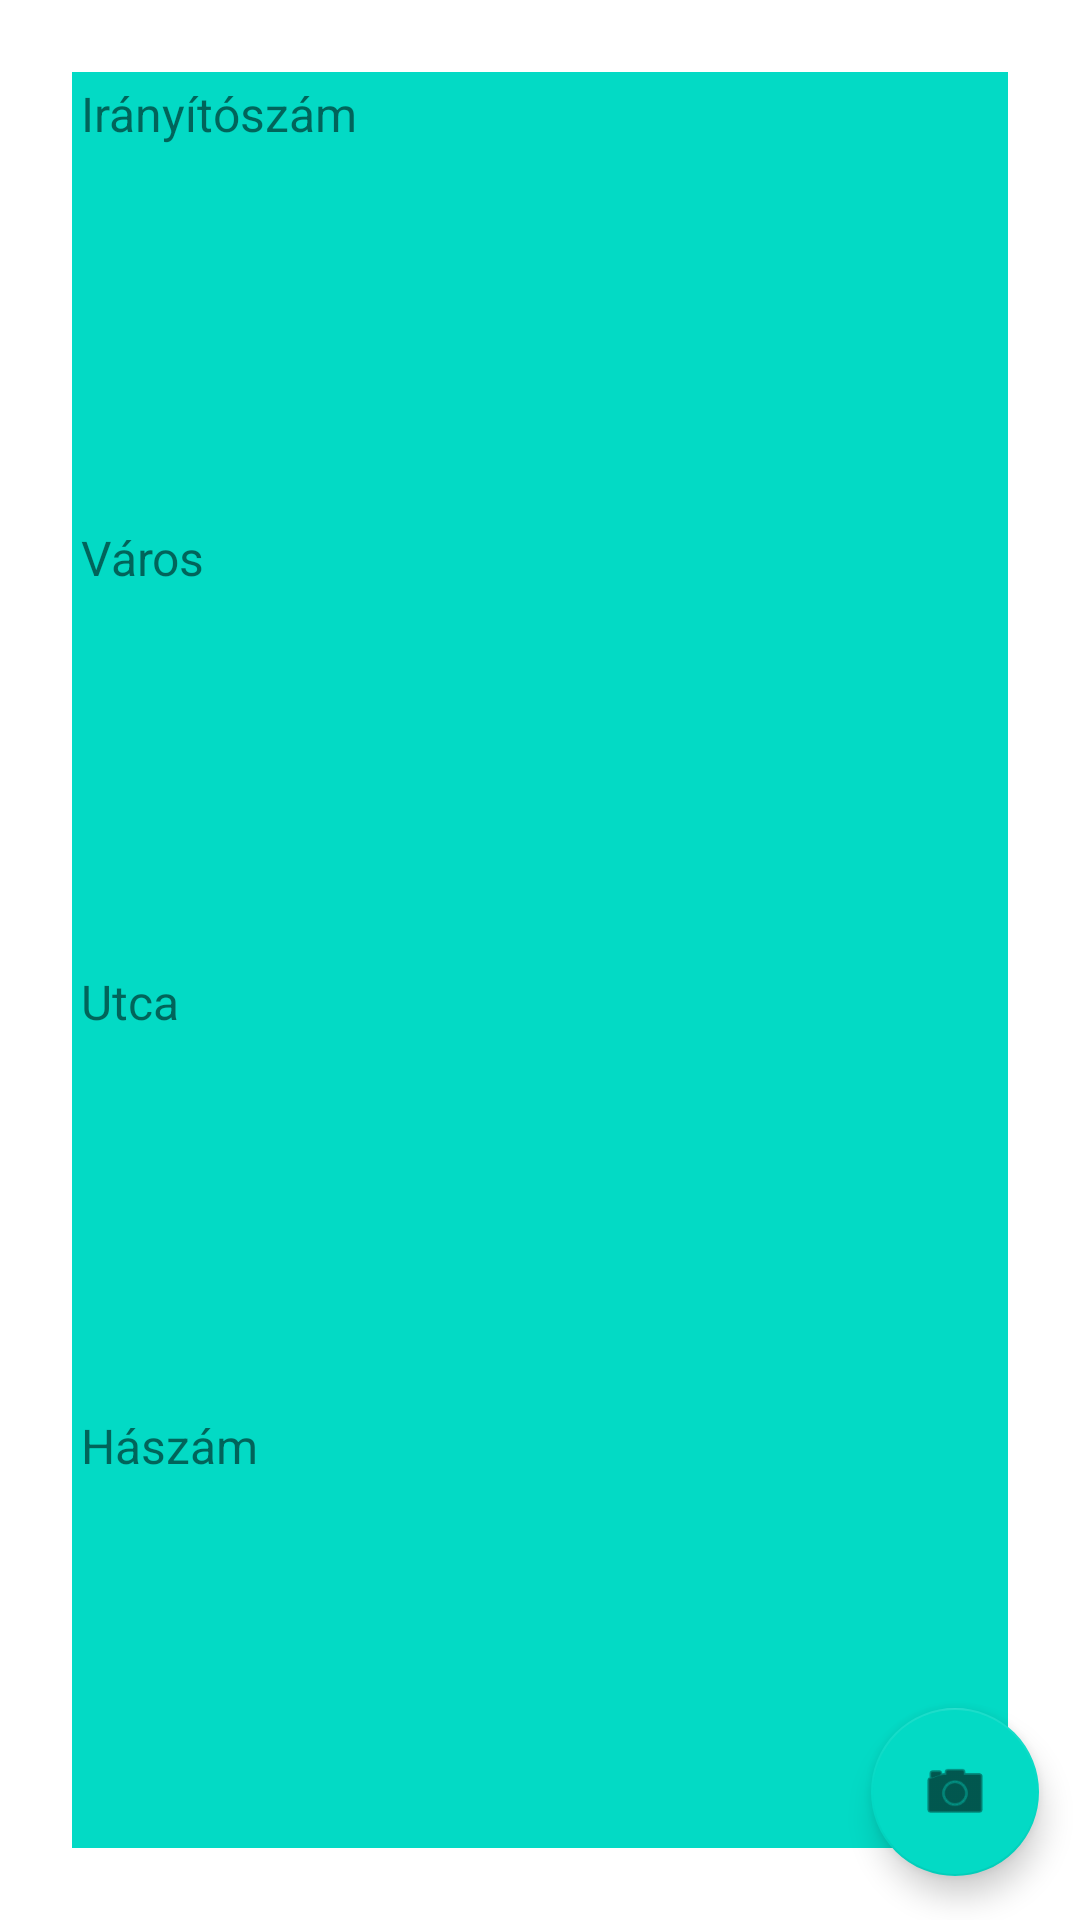

Write the Android layout XML for this screen, with the resource values it uses.
<!-- AndroidManifest.xml: application theme Theme.MyApplication -->
<!-- res/layout/activity_cim_kiir.xml -->
<?xml version="1.0" encoding="utf-8"?>
<androidx.constraintlayout.widget.ConstraintLayout xmlns:android="http://schemas.android.com/apk/res/android"
    xmlns:app="http://schemas.android.com/apk/res-auto"
    xmlns:tools="http://schemas.android.com/tools"
    android:layout_width="match_parent"
    android:layout_height="match_parent"
    tools:context=".CimKiir">

    <TableLayout
        android:id="@+id/table"
        android:layout_width="match_parent"
        android:layout_height="match_parent"
        android:layout_marginStart="24dp"
        android:layout_marginTop="24dp"
        android:layout_marginEnd="24dp"
        android:layout_marginBottom="24dp"
        android:background="@color/teal_200"
        app:layout_constraintBottom_toBottomOf="parent"
        app:layout_constraintEnd_toEndOf="parent"
        app:layout_constraintStart_toStartOf="parent"
        app:layout_constraintTop_toTopOf="parent">

        <TableRow
            android:layout_width="match_parent"
            android:layout_height="match_parent"
            android:layout_weight="1"
            android:padding="@dimen/alap_margo">

            <TextView
                android:id="@+id/textView"
                android:layout_width="wrap_content"
                android:layout_height="match_parent"
                android:layout_weight="1"
                android:text="@string/iranyitoszam"
                android:textSize="16sp" />

            <TextView
                android:id="@+id/iranyitoszamMezo"
                android:layout_width="wrap_content"
                android:layout_height="match_parent"
                android:layout_weight="2"
                android:textSize="16sp" />
        </TableRow>

        <TableRow
            android:layout_width="match_parent"
            android:layout_height="match_parent"
            android:layout_weight="1"
            android:padding="@dimen/alap_margo">

            <TextView
                android:id="@+id/textView3"
                android:layout_width="match_parent"
                android:layout_height="match_parent"
                android:layout_weight="1"
                android:text="@string/varos"
                android:textSize="16sp" />

            <TextView
                android:id="@+id/varosMezo"
                android:layout_width="wrap_content"
                android:layout_height="match_parent"
                android:layout_weight="2"
                android:textSize="16sp" />
        </TableRow>

        <TableRow
            android:layout_width="match_parent"
            android:layout_height="match_parent"
            android:layout_weight="1"
            android:padding="@dimen/alap_margo">

            <TextView
                android:id="@+id/textView5"
                android:layout_width="match_parent"
                android:layout_height="match_parent"
                android:layout_weight="1"
                android:text="@string/utca"
                android:textSize="16sp" />

            <TextView
                android:id="@+id/utcaMezo"
                android:layout_width="wrap_content"
                android:layout_height="match_parent"
                android:layout_weight="2"
                android:textSize="16sp" />
        </TableRow>

        <TableRow
            android:layout_width="match_parent"
            android:layout_height="match_parent"
            android:layout_weight="1"
            android:padding="@dimen/alap_margo">

            <TextView
                android:id="@+id/textView8"
                android:layout_width="wrap_content"
                android:layout_height="match_parent"
                android:layout_weight="1"
                android:text="@string/hazszam"
                android:textSize="16sp" />

            <TextView
                android:id="@+id/hazszamMezo"
                android:layout_width="wrap_content"
                android:layout_height="match_parent"
                android:layout_weight="2"
                android:textSize="16sp" />
        </TableRow>
    </TableLayout>

    <com.google.android.material.floatingactionbutton.FloatingActionButton
        android:id="@+id/kameraGomb"
        android:layout_width="wrap_content"
        android:layout_height="wrap_content"
        android:clickable="true"
        android:contentDescription="@string/kamera"
        app:layout_constraintBottom_toBottomOf="parent"
        app:layout_constraintEnd_toEndOf="parent"
        app:layout_constraintHorizontal_bias="0.955"
        app:layout_constraintStart_toStartOf="parent"
        app:layout_constraintTop_toTopOf="parent"
        app:layout_constraintVertical_bias="0.975"
        app:srcCompat="@android:drawable/ic_menu_camera" />
</androidx.constraintlayout.widget.ConstraintLayout>
<!-- resources referenced by this layout -->
<resources>
  <dimen name="alap_margo">3dp</dimen>
  <string name="hazszam">Hászám</string>
  <string name="iranyitoszam">Irányítószám</string>
  <string name="kamera">Kamera</string>
  <string name="utca">Utca</string>
  <string name="varos">Város</string>
  <style name="Theme.MyApplication" parent="Theme.MaterialComponents.DayNight.DarkActionBar">
          
          <item name="colorPrimary">@color/teal_700</item>
          <item name="colorPrimaryVariant">@color/purple_700</item>
          <item name="colorOnPrimary">@color/white</item>
          
          <item name="colorSecondary">@color/teal_200</item>
          <item name="colorSecondaryVariant">@color/teal_700</item>
          <item name="colorOnSecondary">@color/black</item>
          
          <item name="android:statusBarColor" tools:targetApi="l">?attr/colorPrimaryVariant</item>
          
      </style>
  <!-- not gathered from this repository: default colours our renderer supplied (Android Studio template values) -->
  <color name="purple_700">#FF3700B3</color>
  <color name="teal_200">#FF03DAC5</color>
  <color name="teal_700">#FF018786</color>
  <color name="black">#FF000000</color>
  <color name="white">#FFFFFFFF</color>
</resources>
